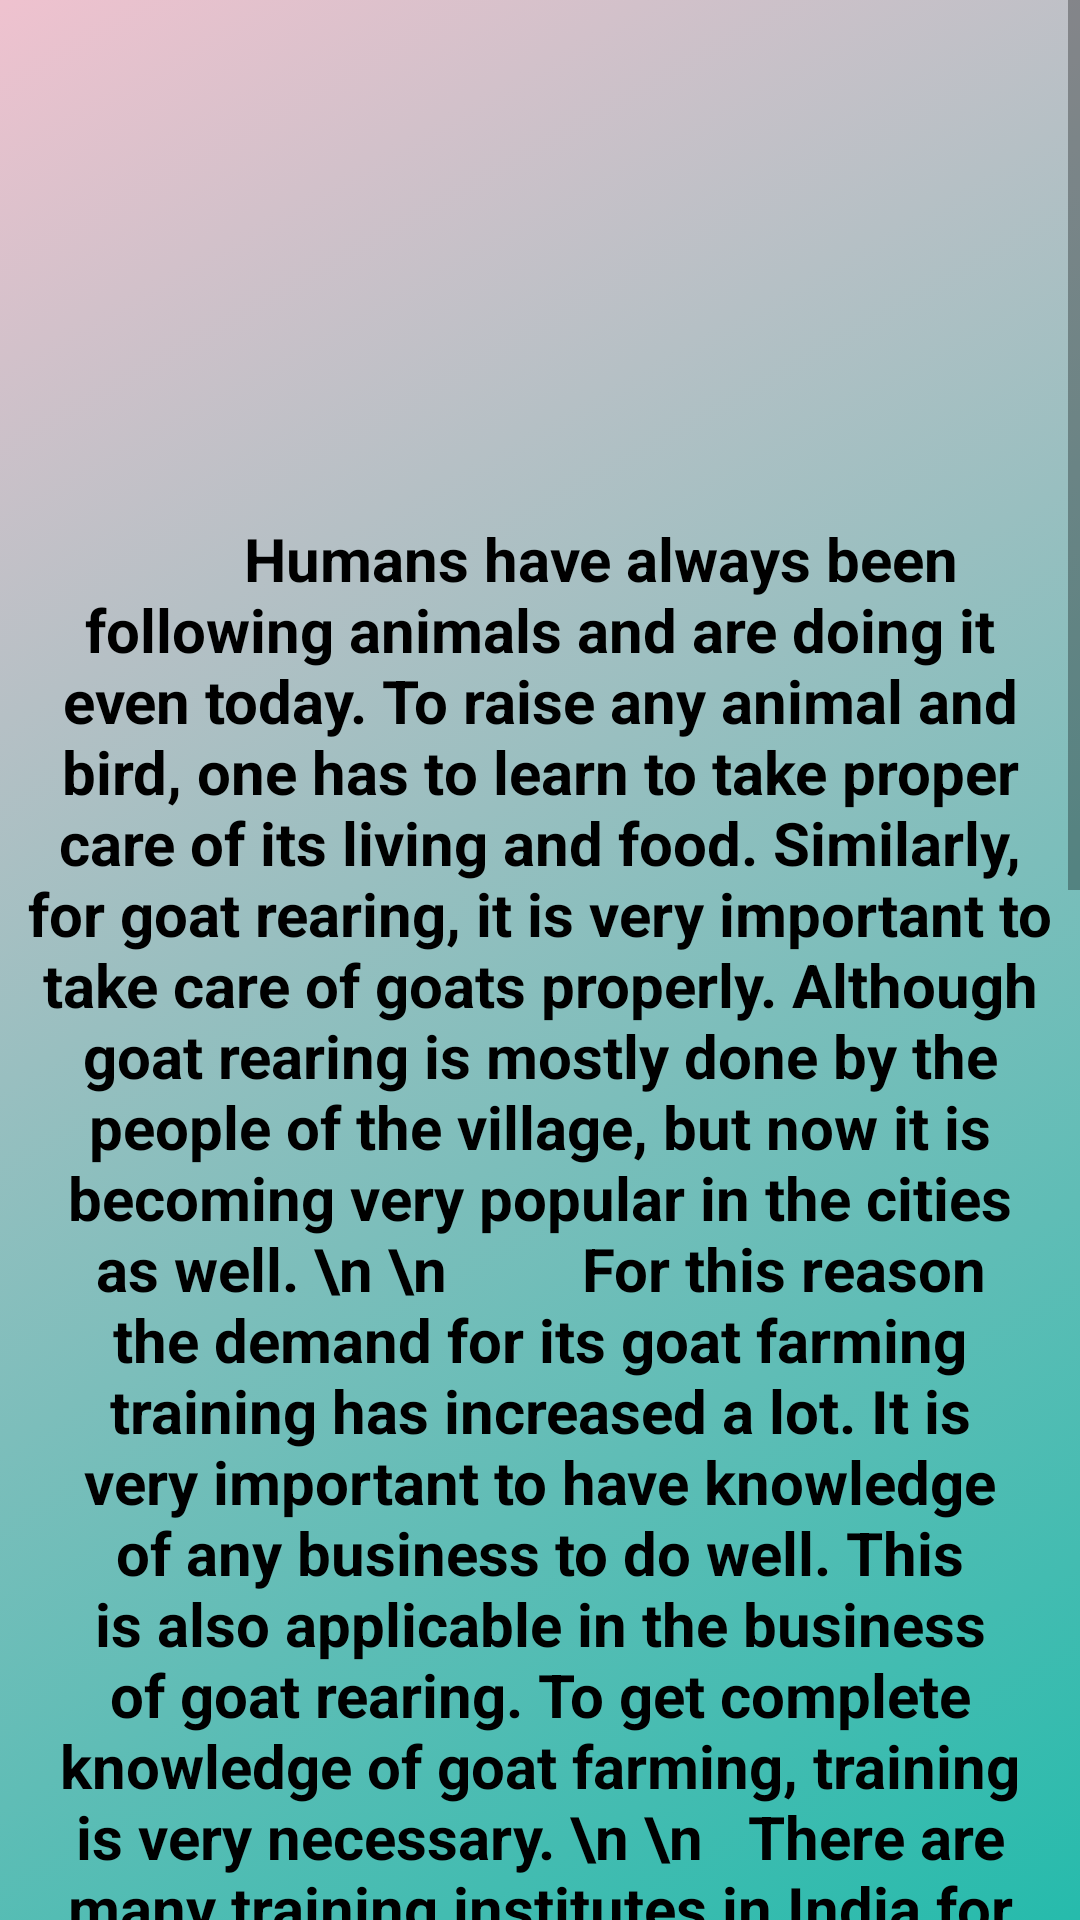

The Android layout XML behind this screen, and the referenced resources:
<!-- AndroidManifest.xml: application theme Theme.RahateGoatFarming07 -->
<!-- res/layout/activity_tips3.xml -->
<?xml version="1.0" encoding="utf-8"?>
<ScrollView xmlns:android="http://schemas.android.com/apk/res/android"
    xmlns:app="http://schemas.android.com/apk/res-auto"
    xmlns:tools="http://schemas.android.com/tools"
    android:layout_width="match_parent"
    android:layout_height="match_parent"
    android:orientation="vertical"
    tools:context=".Tips3"
    android:background="@drawable/background_color5"
    tools:ignore="SpeakableTextPresentCheck">

    <LinearLayout
        android:layout_width="match_parent"
        android:layout_height="match_parent"
        android:orientation="vertical">

        <TextView
            android:layout_marginTop="20dp"
            android:layout_width="match_parent"
            android:layout_height="1350dp"
            android:gravity="center"
            android:background="@drawable/input_bg"
            android:layout_marginRight="8dp"
            android:layout_marginLeft="8dp"
            android:layout_marginBottom="10dp"
            android:text="        Humans have always been following
animals and are doing it even today. To
raise any animal and bird, one has to
learn to take proper care of its living and
food. Similarly, for goat rearing, it is very
important to take care of goats properly.
Although goat rearing is mostly done by
the people of the village, but now it is
becoming very popular in the cities as well.
\n
\n         For this reason the demand for its goat
farming training has increased a lot. It is
very important to have knowledge of any
business to do well. This is also applicable
in the business of goat rearing. To get
complete knowledge of goat farming,
training is very necessary.
\n
\n   There are
many training institutes in India for goat
farming training, where you can get proper
information about goat farming by getting
admission.There you will be fully taught
about the breed of goat, their diet and how
to take care of them properly. Along with
this, you will also be told to get proper
profit in goat farming.
\n
\n            The best training
in goat farming in India takes place at the
Central Goat Research Center (CIRG- The
Central Institute for Research on Goat)
This training center is in Mathura, Uttar
Pradesh. You can apply for training by
visiting its website.
\n
\n       There you will be given
the email address and phone number of
the center mainly you can contact there. In
this training, you will have to spend from
6,000 to 10,000 rupees, which will also
include food and lodging arrangements
These institutes will teach you goat
farming both theoretically and practical."
            android:textSize="20sp"
            android:textColor="@color/black"
            android:textStyle="bold"/>


    </LinearLayout>

</ScrollView>
<!-- resources referenced by this layout -->
<resources>
  <color name="black">#FF000000</color>
  <!-- drawable background_color5 (drawable) -->
  <?xml version="1.0" encoding="utf-8"?>
  <selector xmlns:android="http://schemas.android.com/apk/res/android">
      <item>
          <shape>
              <gradient
                  android:startColor="#26BBAC"
                  android:endColor="#EFC2CF"
                  android:angle="135"/>
          </shape>
      </item>
  </selector>
  <style name="Theme.RahateGoatFarming07" parent="Theme.MaterialComponents.DayNight.NoActionBar.Bridge">
          
          <item name="colorPrimary">@color/purple_500</item>
          <item name="colorPrimaryVariant">@color/purple_700</item>
          <item name="colorOnPrimary">@color/white</item>
          
          <item name="colorSecondary">@color/teal_200</item>
          <item name="colorSecondaryVariant">@color/teal_700</item>
          <item name="colorOnSecondary">@color/black</item>
          
          <item name="android:statusBarColor">?attr/colorPrimaryVariant</item>
          
      </style>
  <color name="purple_500">#FF6200EE</color>
  <color name="purple_700">#FF3700B3</color>
  <color name="white">#FFFFFFFF</color>
  <color name="teal_200">#FF03DAC5</color>
  <color name="teal_700">#FF018786</color>
</resources>
